Run: headless pygame with SDL's dummy video driver; simulated clock (each Clock.tick advances the game by its frame time, no real sleeping); random seed 0; keys injected as events and as key.get_pressed() state; mouse plan: one left click at the window centre at the start of phase 2, then a move to the lower-right quarter at the start of phase 3.
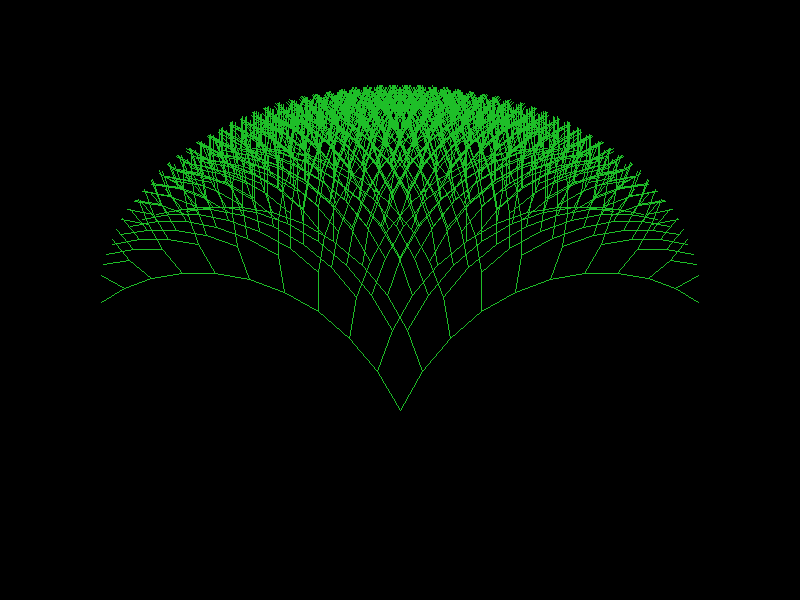
Frame 1 of 4 · flips 1–60 · no input
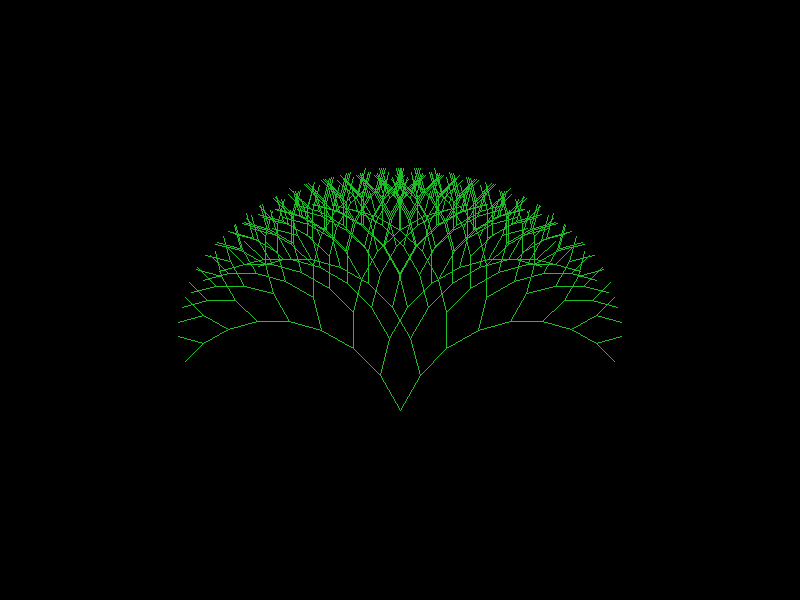
Frame 2 of 4 · flips 61–180 · clicked the window centre · tapped SPACE, RETURN · held RIGHT (→), D
Frame 3 of 4 · flips 181–300 · moved the mouse to the lower-right quarter · held DOWN (↓), S · screen unchanged from frame 2, image omitted
Frame 4 of 4 · flips 301–420 · held LEFT (←), A, UP (↑), W · screen unchanged from frame 3, image omitted

The pygame program that drew these frames:

import pygame, math

pygame.init()

# display stuff
width, height = 800, 600
startpos = [width / 2, height - 190]
display = pygame.display.set_mode([width, height])
pygame.display.set_caption("Fractal Tree")
clock = pygame.time.Clock()

def nextpos(posstart, size, angle):
    output = []
    output.append(posstart[0] - (math.sin(math.radians(angle)) * size))
    output.append(posstart[1] - (math.cos(math.radians(angle)) * size))
    return output

def Fractal(spoint, size, rangle, langle, q, g):
    if q == 0:
        return True

    rpoint, lpoint = nextpos(spoint, size, rangle), nextpos(spoint, size, langle)
    pygame.draw.line(display, [30,190,40], spoint, rpoint, 1)
    pygame.draw.line(display, [30,190,40], spoint, lpoint, 1)

    Fractal(rpoint, size - 2, rangle + g, langle + g, q - 1, g)
    Fractal(lpoint, size - 2, rangle - g, langle - g, q - 1, g)

Fractal(startpos, 45, 30, -30, 10, 10)

pygame.display.update()

closed = False
while not closed:
    for event in pygame.event.get():
        if event.type == pygame.QUIT:
            closed = True
        elif True in pygame.mouse.get_pressed():
            mousepos = pygame.mouse.get_pos()
            gradient = [round(mousepos[0] / width, 2), 10 * round((mousepos[1] / height), 1)]
            print(gradient[0], 10 - gradient[1])
            display.fill([0, 0, 0])
            Fractal(startpos, 40, 30, -30, 13 - gradient[1], 30 * gradient[0])
    clock.tick(15)
    pygame.display.update()
pygame.quit()
